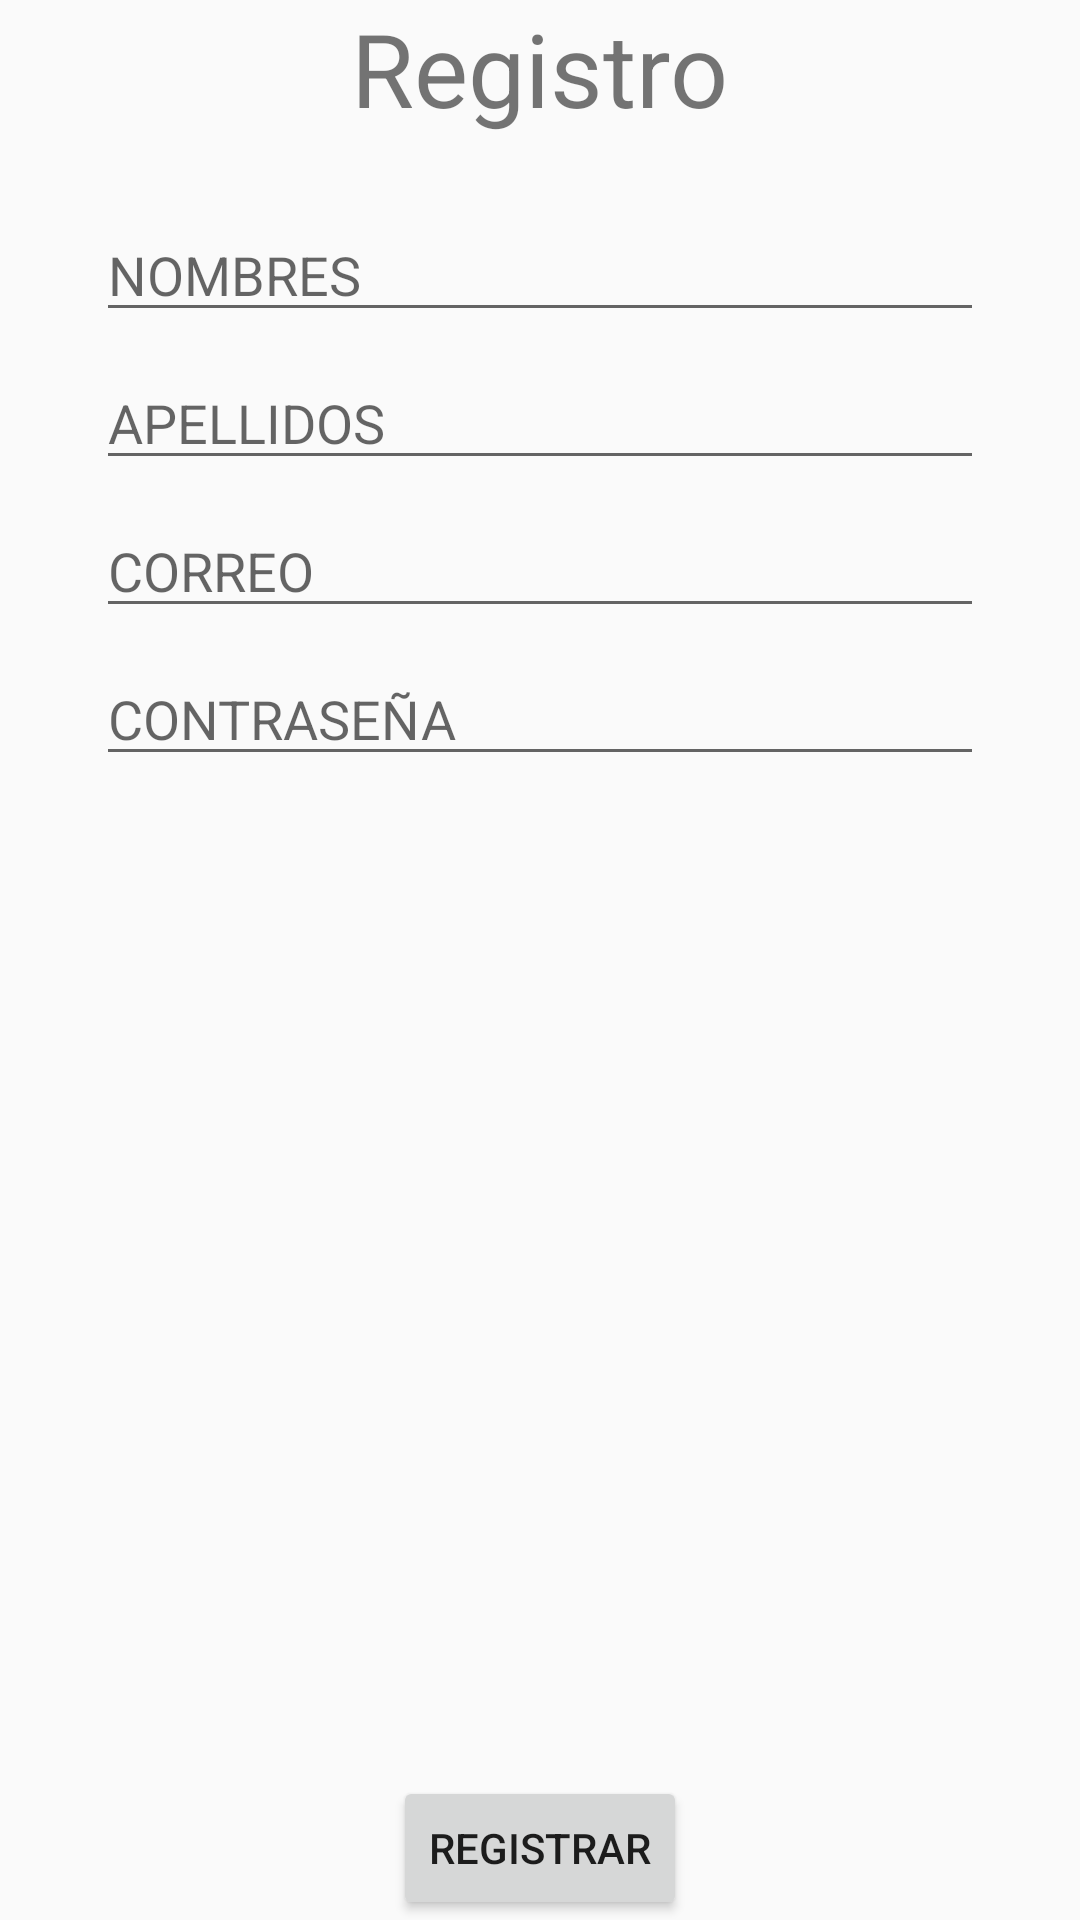

Here is an Android app screen rendered from its layout file. Give the layout XML and the strings, colors and styles it references.
<!-- AndroidManifest.xml: application theme Theme.AppDenuncia -->
<!-- res/layout/activity_registro.xml -->
<?xml version="1.0" encoding="utf-8"?>
<androidx.constraintlayout.widget.ConstraintLayout xmlns:android="http://schemas.android.com/apk/res/android"
    xmlns:app="http://schemas.android.com/apk/res-auto"
    xmlns:tools="http://schemas.android.com/tools"
    android:id="@+id/main"
    android:layout_width="match_parent"
    android:layout_height="match_parent"
    tools:context=".RegistroActivity">

    <TextView
        android:id="@+id/textView7"
        android:layout_width="wrap_content"
        android:layout_height="wrap_content"
        android:text="Registro"
        android:textSize="34sp"
        app:layout_constraintEnd_toEndOf="parent"
        app:layout_constraintStart_toStartOf="parent"
        app:layout_constraintTop_toTopOf="parent" />

    <EditText
        android:id="@+id/registro_etnombre"
        android:layout_width="0dp"
        android:layout_height="wrap_content"
        android:layout_marginStart="32dp"
        android:layout_marginTop="24dp"
        android:layout_marginEnd="32dp"
        android:ems="10"
        android:hint="NOMBRES"
        android:inputType="text"
        app:layout_constraintEnd_toEndOf="parent"
        app:layout_constraintStart_toStartOf="parent"
        app:layout_constraintTop_toBottomOf="@+id/textView7" />

    <EditText
        android:id="@+id/registro_etapellidos"
        android:layout_width="0dp"
        android:layout_height="wrap_content"
        android:layout_marginStart="32dp"
        android:layout_marginTop="8dp"
        android:layout_marginEnd="32dp"
        android:ems="10"
        android:hint="APELLIDOS"
        android:inputType="text"
        app:layout_constraintEnd_toEndOf="parent"
        app:layout_constraintStart_toStartOf="parent"
        app:layout_constraintTop_toBottomOf="@+id/registro_etnombre" />

    <EditText
        android:id="@+id/registro_etcorreo"
        android:layout_width="0dp"
        android:layout_height="wrap_content"
        android:layout_marginStart="32dp"
        android:layout_marginTop="8dp"
        android:layout_marginEnd="32dp"
        android:ems="10"
        android:hint="CORREO"
        app:layout_constraintEnd_toEndOf="parent"
        app:layout_constraintStart_toStartOf="parent"
        app:layout_constraintTop_toBottomOf="@+id/registro_etapellidos" />

    <EditText
        android:id="@+id/registro_etpwd"
        android:layout_width="0dp"
        android:layout_height="wrap_content"
        android:layout_marginStart="32dp"
        android:layout_marginTop="8dp"
        android:layout_marginEnd="32dp"
        android:ems="10"
        android:hint="CONTRASEÑA"
        app:layout_constraintEnd_toEndOf="parent"
        app:layout_constraintHorizontal_bias="0.0"
        app:layout_constraintStart_toStartOf="parent"
        app:layout_constraintTop_toBottomOf="@+id/registro_etcorreo" />

    <Button
        android:id="@+id/button9"
        android:layout_width="wrap_content"
        android:layout_height="wrap_content"
        android:text="REGISTRAR"
        app:layout_constraintBottom_toBottomOf="parent"
        app:layout_constraintEnd_toEndOf="parent"
        app:layout_constraintStart_toStartOf="parent" />

    <TextView
        android:id="@+id/registro_tvresultado"
        android:layout_width="0dp"
        android:layout_height="wrap_content"
        android:layout_marginStart="8dp"
        android:layout_marginEnd="8dp"
        android:layout_marginBottom="16dp"
        app:layout_constraintBottom_toTopOf="@+id/button9"
        app:layout_constraintEnd_toEndOf="parent"
        app:layout_constraintStart_toStartOf="parent" />
</androidx.constraintlayout.widget.ConstraintLayout>
<!-- resources referenced by this layout -->
<resources>
  <style name="Theme.AppDenuncia" parent="Base.Theme.AppDenuncia" />
  <style name="Base.Theme.AppDenuncia" parent="Theme.AppCompat.Light.NoActionBar">
          
          
      </style>
</resources>
